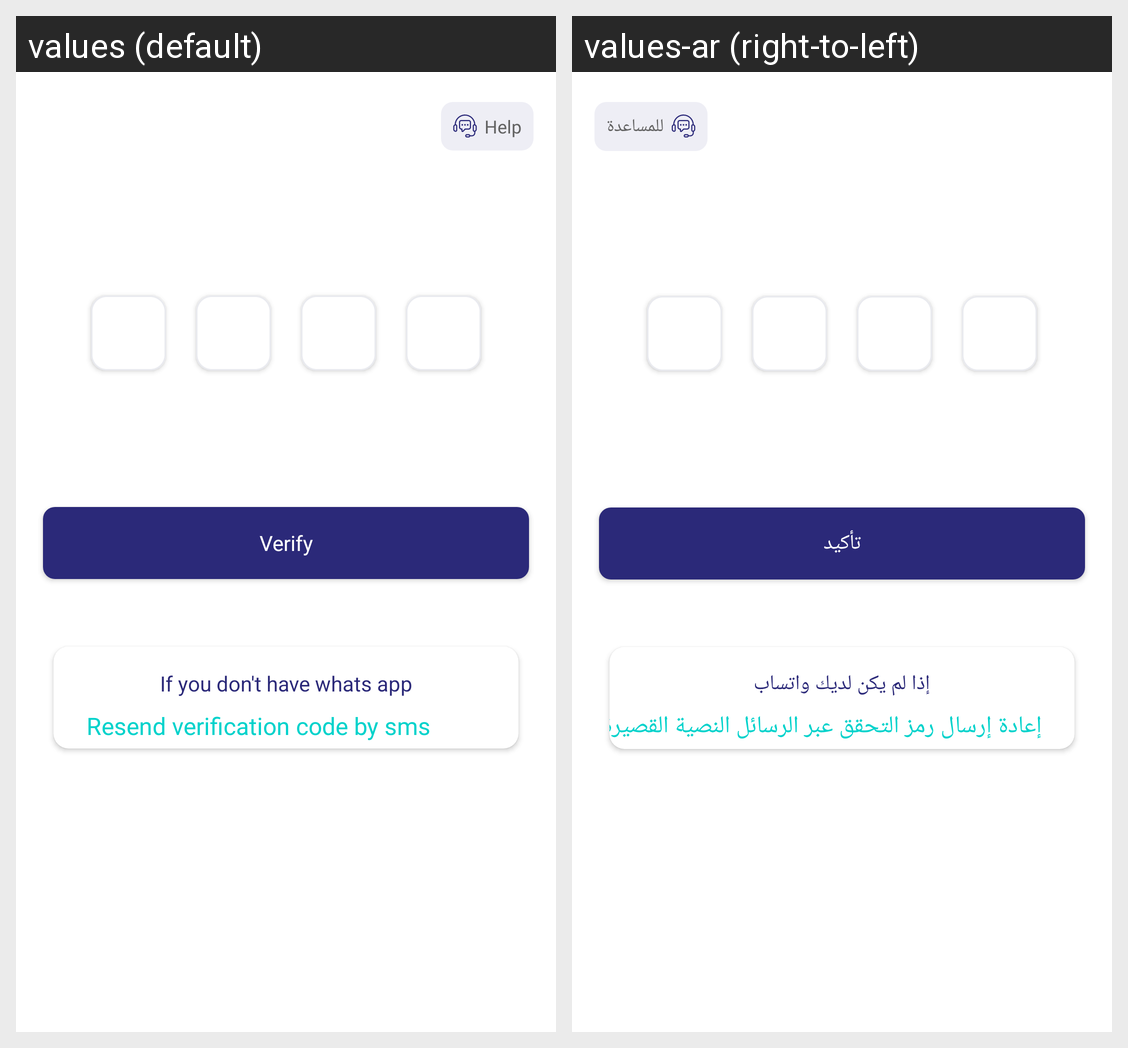

This grid shows one Android layout under two languages. Give, for every string resource on the screen, its name, the default text and each shown locale's text.
Android screen res/layout/otpfragment.xml rendered under 2 locales, left to right: values (default), values-ar (right-to-left). Device: Nexus 5 (rendered at 1080×1920; each locale shown at half size, 540×960, under a caption strip naming it); theme Theme.NewDesign.
Strings drawn on this screen, with the default value and each locale's value (text and hints the layout hard-codes, and strings that could not be matched under every locale, appear in the picture but are not listed):

help
  values: Help
  values-ar: للمساعدة

verify
  values: Verify
  values-ar: تأكيد

if_you_donot_have_whats_app
  values: If you don't have whats app
  values-ar: إذا لم يكن لديك واتساب

resend_verification_code
  values: Resend verification code by sms
  values-ar: إعادة إرسال رمز التحقق عبر الرسائل النصية القصيرة
